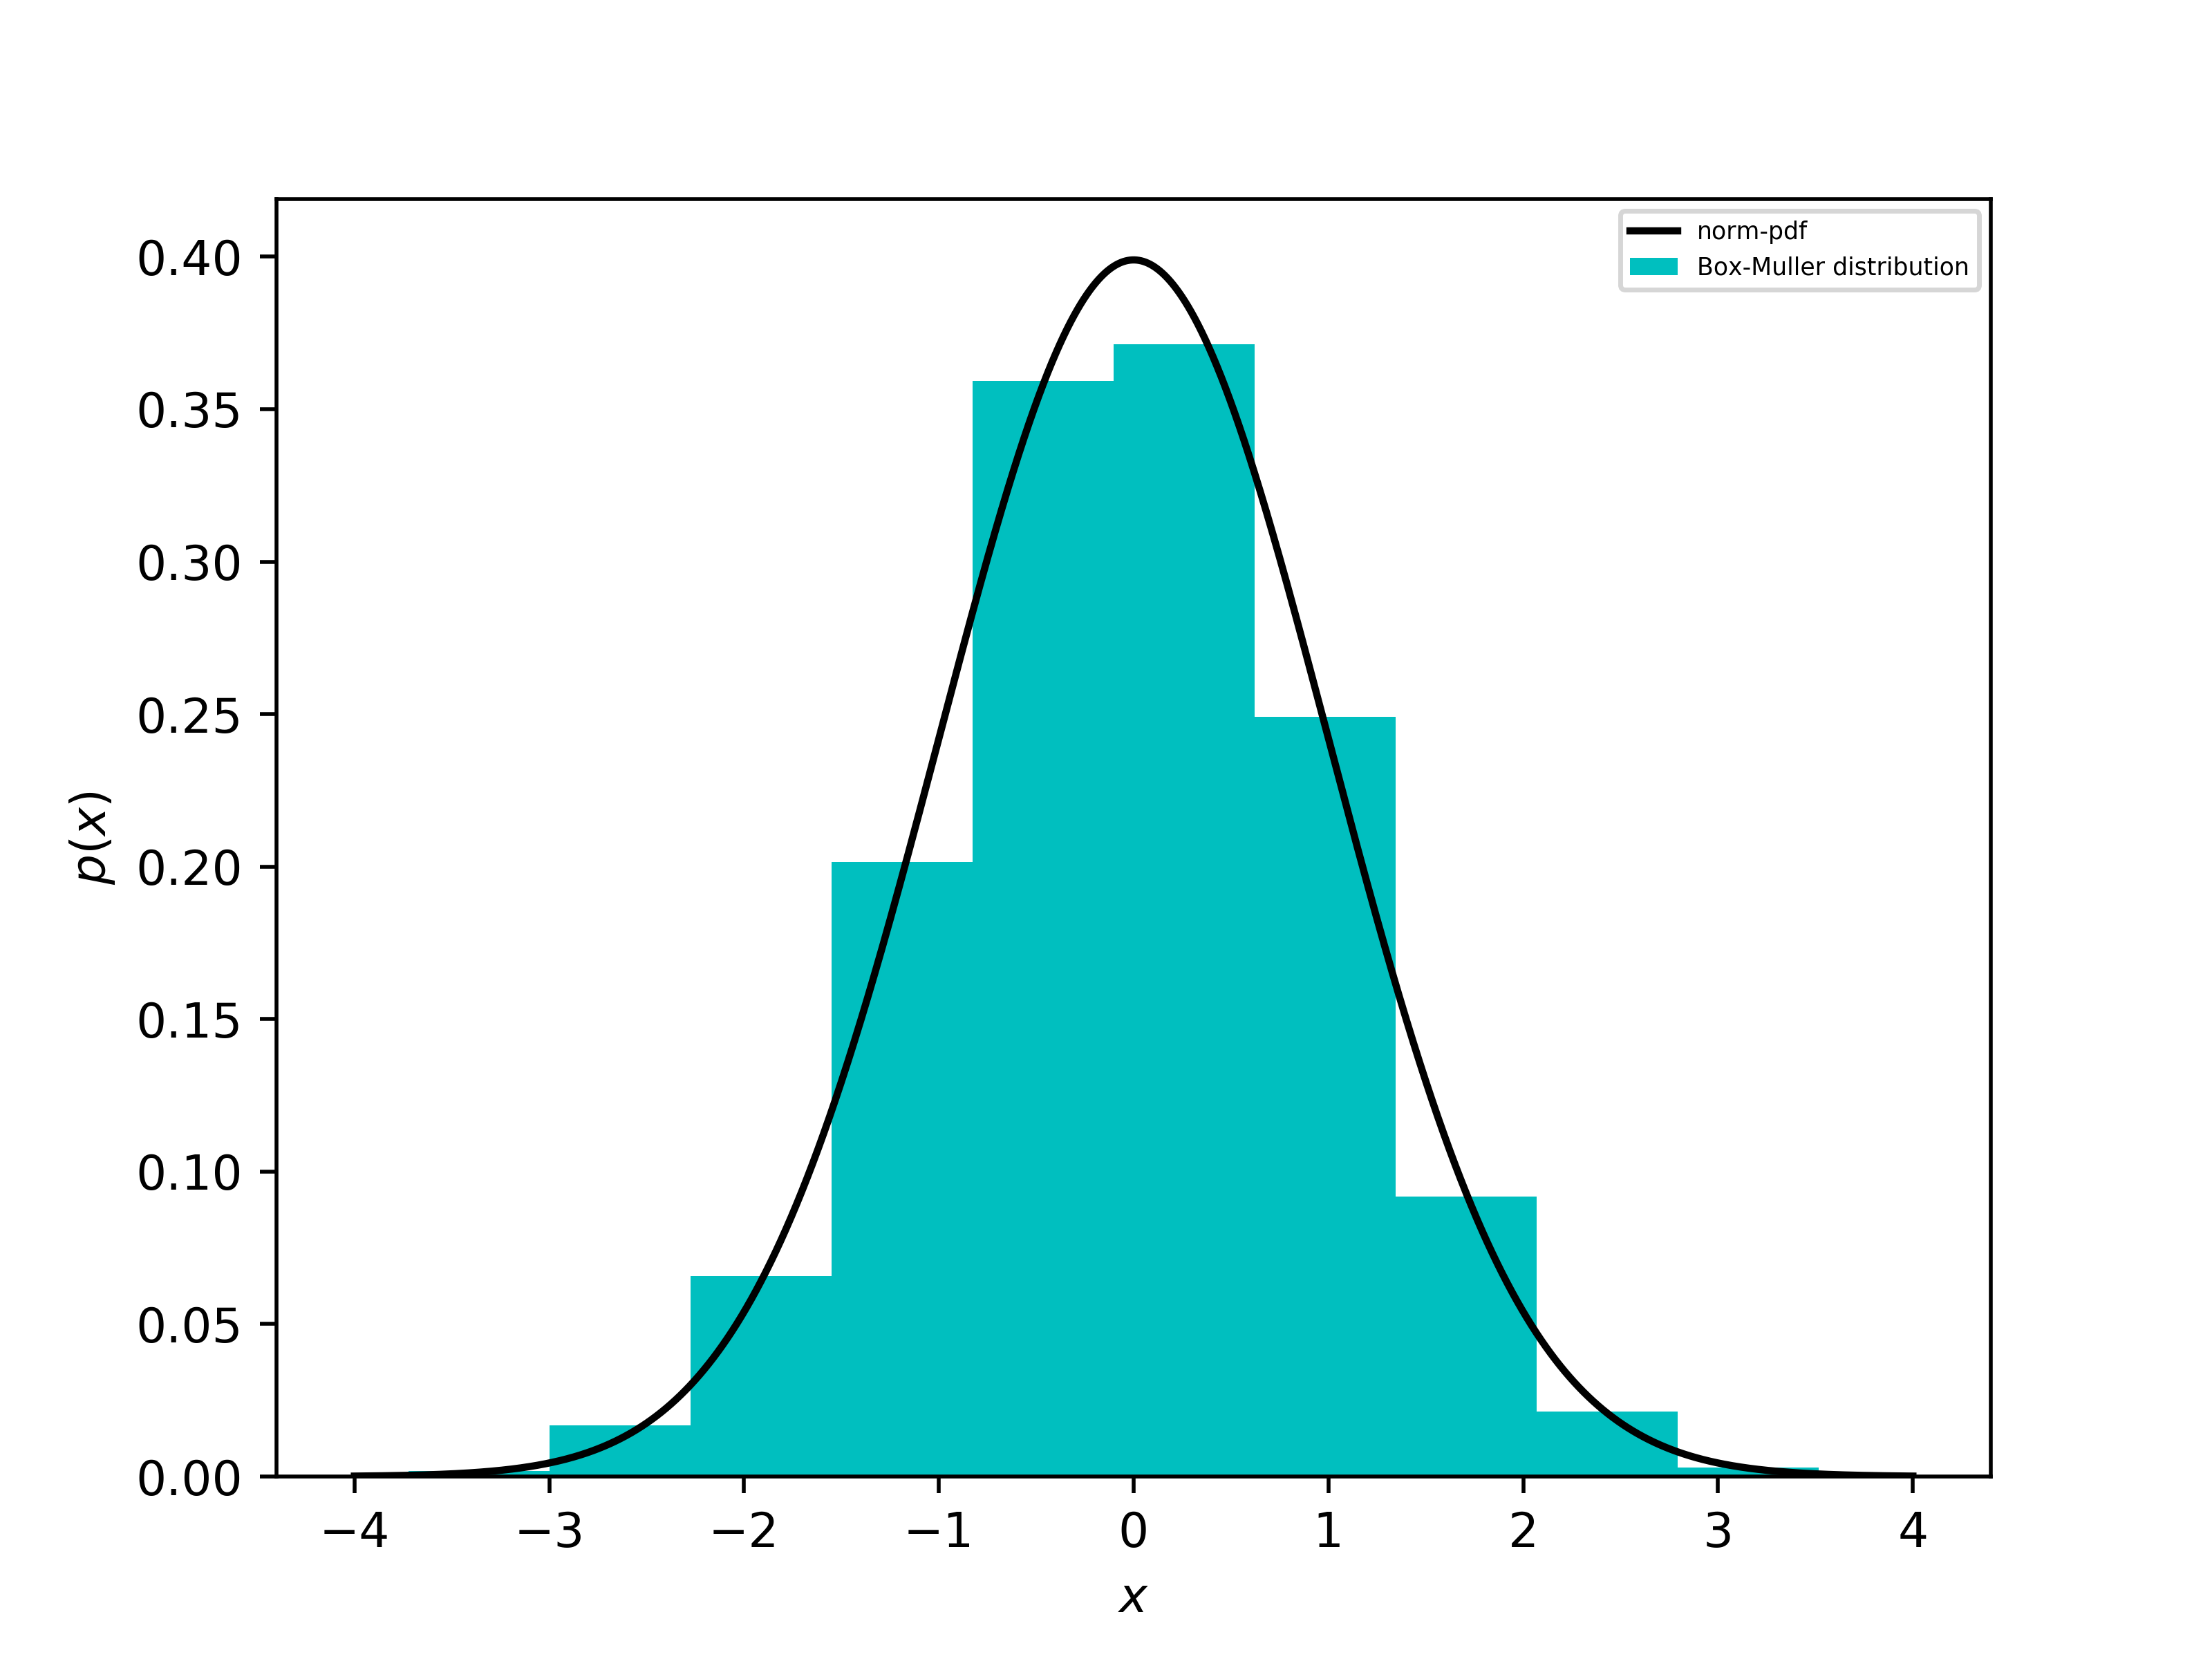

The script that saved this image:
import numpy as np
import matplotlib.pyplot as plt
from scipy.stats import norm

num=10000
x1=np.random.rand(num)
x2=np.random.rand(num)
y1=np.sqrt(-2*np.log(x1)) * np.cos(2*np.pi*x2)
y2=np.sqrt(-2*np.log(x1)) * np.sin(2*np.pi*x2)

plt.hist(y1,density='True',color='c',label='Box-Muller distribution')

x=np.linspace(-4,4,10000,endpoint=True)
y=norm.pdf(x,loc=0,scale=1)
plt.plot(x,y,'k',label='norm-pdf')
plt.legend(fontsize=5)
plt.xlabel('$x$')
plt.ylabel('$p(x)$')
plt.savefig('q#5.png',dpi=500)
plt.show()
